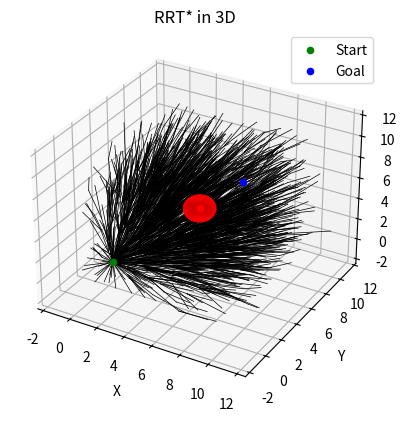

Recreate this plot in Python.
import numpy as np
import random
import matplotlib.pyplot as plt
from mpl_toolkits.mplot3d import Axes3D

class Node:
    def __init__(self, point):
        self.point = np.array(point)
        self.parent = None
        self.cost = 0

def rrt_star(start, goal, obstacles, dim_x=10, dim_y=10, dim_z=10, max_iter=3000, step_size=0.1, radius=2, tolerance=0.3):
    tree = [Node(start)]
    goal_reached_nodes = []  # Keep track of nodes that reach the goal
    path = None
    
    for _ in range(max_iter):
        rand_point = sample_space(dim_x,dim_y,dim_z)
        nearest_node = find_nearest(tree, rand_point)
        new_node = steer(nearest_node, rand_point, step_size)
        
        if not collides(new_node.point, obstacles):  # Pass point instead of Node object
            nearby_nodes = find_nearby(tree, new_node, radius)
            new_node = choose_parent(new_node, nearby_nodes)
            tree.append(new_node)
            rewire(tree, new_node, nearby_nodes, radius)
            
            if np.linalg.norm(new_node.point - goal) <= tolerance:  # Adjusted condition
                print("Goal reached!")

                # Backtrack with the node having the smallest cost among those that reached the goal
                goal_reached_nodes.append(new_node)
                min_cost_node = min(goal_reached_nodes, key=lambda node: node.cost)
                path = backtrack(min_cost_node)
    
    return tree, path

def sample_space(dim_x,dim_y,dim_z):
    rand_x = random.random() * dim_x #* 2 * dim_x - dim_x
    rand_y = random.random() * dim_y #* 2 * dim_y - dim_y
    rand_z = random.random() * dim_z #* 2 * dim_z - dim_z
    return np.array([rand_x,rand_y,rand_z])

def find_nearest(tree, point):
    distances = [np.linalg.norm(node.point - point) for node in tree]
    nearest_index = np.argmin(distances)
    return tree[nearest_index]

def steer(from_node, to_point, step_size):
    direction = (to_point - from_node.point) / np.linalg.norm(to_point - from_node.point)
    new_point = from_node.point + step_size * direction
    return Node(new_point)

def collides(point, obstacles):  # Only point is passed
    for obstacle in obstacles:
        if np.linalg.norm(point - obstacle['point']) < obstacle['radius'] + 0.1:
            return True
    return False

def find_nearby(tree, point, radius):
    tree_points = np.array([node.point for node in tree])
    distances = np.linalg.norm(tree_points - point.point, axis=1)  # Vectorized distance computation
    nearby_nodes = [node for node, dist in zip(tree, distances) if dist < radius]
    return nearby_nodes

def choose_parent(point, nearby_nodes):
    min_cost = float('inf')
    parent = None
    for node in nearby_nodes:
        cost = node.cost + np.linalg.norm(node.point - point.point)
        if cost < min_cost:
            min_cost = cost
            parent = node
    point.parent = parent
    point.cost = min_cost
    return point

def rewire(tree, new_node, nearby_nodes, radius):
    for node in nearby_nodes:
        if node.cost > new_node.cost + np.linalg.norm(node.point - new_node.point):
            node.parent = new_node
            node.cost = new_node.cost + np.linalg.norm(node.point - new_node.point)

def backtrack(node):
    path = []
    while node:
        path.append(node.point)
        node = node.parent
    path.reverse()
    return path

def plot_tree_3d(tree, start, goal, obstacles, path=None):
    fig = plt.figure()
    ax = fig.add_subplot(111, projection='3d')
    for node in tree:
        if node.parent:
            ax.plot([node.point[0], node.parent.point[0]], [node.point[1], node.parent.point[1]], [node.point[2], node.parent.point[2]], 'k-', linewidth=0.5)
    for obstacle in obstacles:
        ax.scatter(obstacle['point'][0], obstacle['point'][1], obstacle['point'][2], color='r', marker='o')
        u = np.linspace(0, 2 * np.pi, 100)
        v = np.linspace(0, np.pi, 100)
        x = obstacle['radius'] * np.outer(np.cos(u), np.sin(v)) + obstacle['point'][0]
        y = obstacle['radius'] * np.outer(np.sin(u), np.sin(v)) + obstacle['point'][1]
        z = obstacle['radius'] * np.outer(np.ones(np.size(u)), np.cos(v)) + obstacle['point'][2]
        ax.plot_wireframe(x, y, z, color="r", alpha=0.2)
    ax.scatter(start[0], start[1], start[2], color='g', marker='o', label='Start')
    ax.scatter(goal[0], goal[1], goal[2], color='b', marker='o', label='Goal')
    if path:
        path = np.array(path)
        ax.plot(path[:, 0], path[:, 1], path[:, 2], 'b-', linewidth=2, label='Path')
    ax.set_xlabel('X')
    ax.set_ylabel('Y')
    ax.set_zlabel('Z')
    ax.set_title('RRT* in 3D')
    ax.legend()
    plt.show()



# Example usage
start = np.array([1, 1, 1])
goal = np.array([7, 7, 7])
dim_x = 10
dim_y = 10
dim_z = 10
obstacles = [{'point': np.array([5, 5, 5]), 'radius': 1}]
tree, path = rrt_star(start, goal, obstacles, dim_x=dim_x, dim_y=dim_y, dim_z=dim_z, step_size=2, radius=3)
plot_tree_3d(tree, start, goal, obstacles, path)

